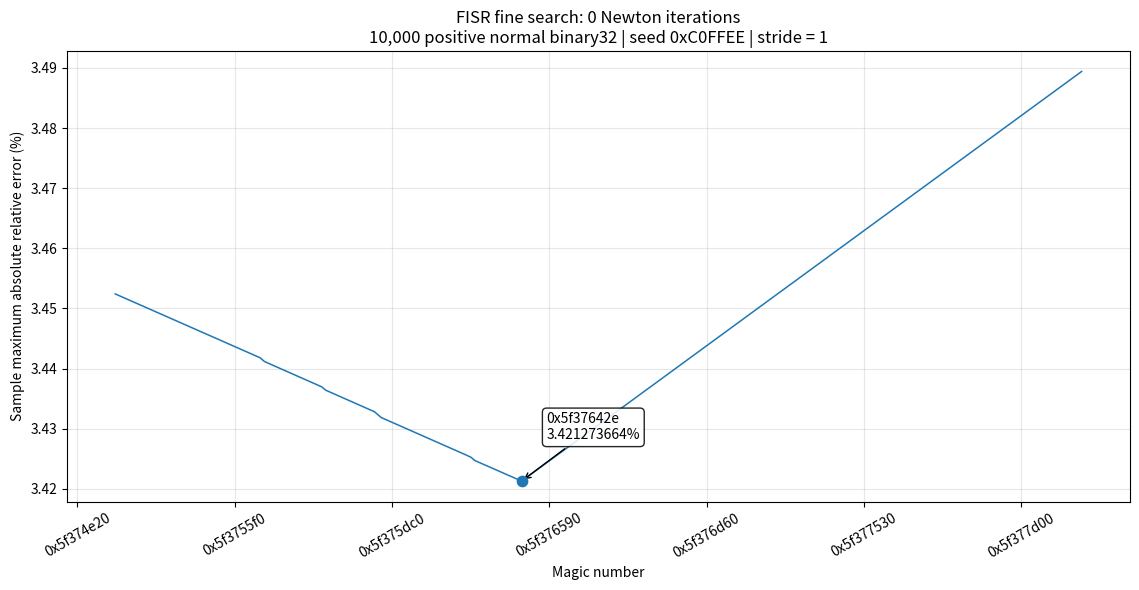
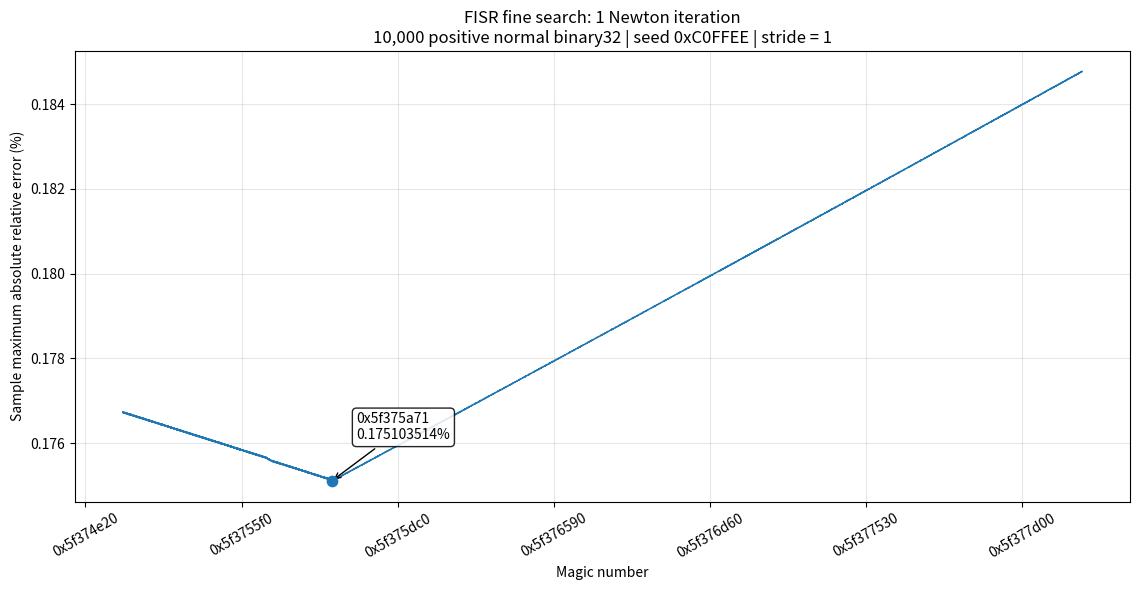
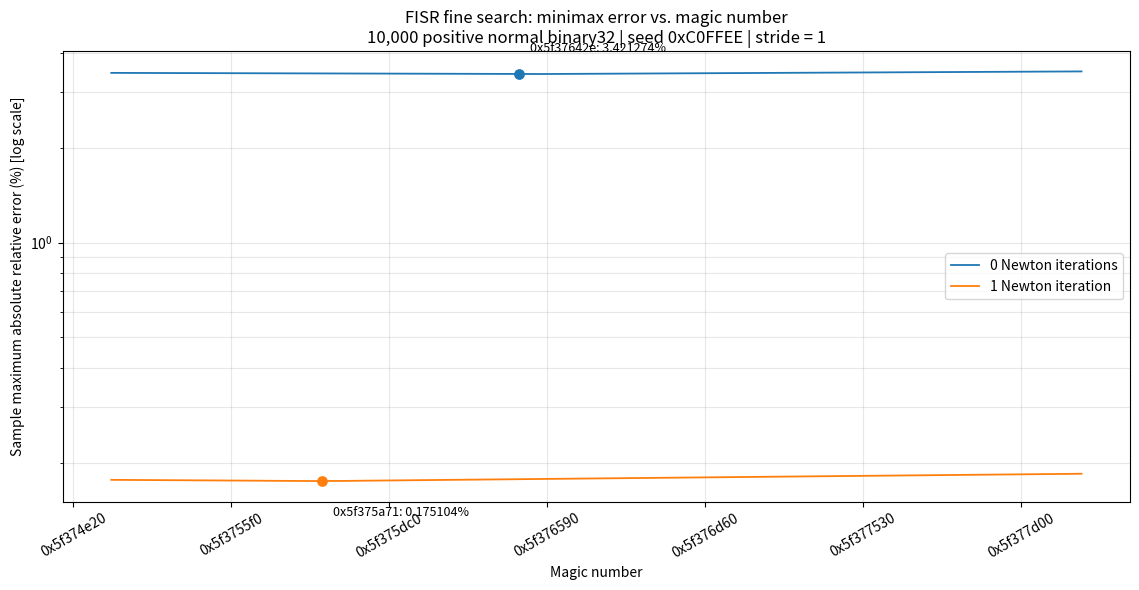

Write Python code to recreate these figures, in order.
#!/usr/bin/env python3
"""Fine-grained FISR minimax search and plots.

Reuses EXACT input generation/semantics from appendix_a_coarse.py:
10_000 uniform-by-bit-pattern positive *normal* float32 values, seed 0xC0FFEE.
Enumerate EVERY magic number from 0x5f375000 through 0x5f377fff.
Compute max absolute relative error before and after one float32 Newton step.

Usage:
    python appendix_b_fine.py
"""

from pathlib import Path
import argparse
import numpy as np
import matplotlib.pyplot as plt
from matplotlib.ticker import FuncFormatter

START = 0x5F375000
END = 0x5F377FFF  # inclusive
SEED = 0xC0FFEE
N = 10_000


def evaluate():
    rng = np.random.default_rng(SEED)
    exponents = rng.integers(1, 255, size=N, dtype=np.uint32)
    fractions = rng.integers(0, 1 << 23, size=N, dtype=np.uint32)
    input_bits = (exponents << np.uint32(23)) | fractions
    inputs = input_bits.view(np.float32)
    reference = 1.0 / np.sqrt(inputs.astype(np.float64))
    shifted_bits = input_bits >> np.uint32(1)
    half_inputs = np.float32(inputs * np.float32(0.5))

    magics = np.arange(START, END + 1, dtype=np.uint32)
    err0 = np.empty(magics.size, dtype=np.float64)
    err1 = np.empty(magics.size, dtype=np.float64)
    worst0 = np.empty(magics.size, dtype=np.uint32)
    worst1 = np.empty(magics.size, dtype=np.uint32)

    for j, magic in enumerate(magics):
        y0 = np.uint32(magic - shifted_bits).view(np.float32)
        re0 = np.abs(y0.astype(np.float64) / reference - 1.0)
        wi0 = int(np.argmax(re0))
        worst0[j] = input_bits[wi0]
        err0[j] = re0[wi0] * 100

        # Match the source C evaluation order, rounding each operation to float32:
        # x2 = x * 0.5f
        # y1 = y0 * (1.5f - ((x2 * y0) * y0))
        t = np.float32(np.float32(half_inputs * y0) * y0)
        y1 = np.float32(y0 * np.float32(np.float32(1.5) - t))
        re1 = np.abs(y1.astype(np.float64) / reference - 1.0)
        wi1 = int(np.argmax(re1))
        worst1[j] = input_bits[wi1]
        err1[j] = re1[wi1] * 100

    return magics, err0, err1, worst0, worst1


def plot(magics, e0, e1, output: Path, which: int):
    fig, ax = plt.subplots(figsize=(11.5, 6))
    y = [e0, e1][which]
    best = int(np.argmin(y))
    ax.plot(magics, y, linewidth=1.1)
    ax.scatter([magics[best]], [y[best]], s=55, zorder=4)
    ax.annotate(f"0x{int(magics[best]):08x}\n{y[best]:.9f}%",
                (magics[best], y[best]), xytext=(18, 30),
                textcoords="offset points",
                arrowprops=dict(arrowstyle="->", lw=1.0),
                bbox=dict(boxstyle="round,pad=0.3", facecolor="white", alpha=0.86))
    ax.set_title(f"FISR fine search: {which} Newton iteration{'s' if which != 1 else ''}\n"
                 f"10,000 positive normal binary32 | seed 0xC0FFEE | stride = 1")
    ax.set_xlabel("Magic number")
    ax.set_ylabel("Sample maximum absolute relative error (%)")
    ax.xaxis.set_major_formatter(FuncFormatter(lambda v, _: f"0x{int(v):08x}"))
    ax.tick_params(axis="x", rotation=30)
    ax.grid(alpha=0.3)
    fig.tight_layout()
    fig.savefig(output, dpi=180, bbox_inches="tight")
    plt.close(fig)


def plot_both(magics, e0, e1, output: Path):
    fig, ax = plt.subplots(figsize=(11.5, 6))
    ax.plot(magics, e0, lw=1.3, label="0 Newton iterations")
    ax.plot(magics, e1, lw=1.3, label="1 Newton iteration")
    for k, y in [(0, e0), (1, e1)]:
        idx = int(np.argmin(y))
        ax.scatter([magics[idx]], [y[idx]], s=45, zorder=4)
        ax.annotate(f"0x{int(magics[idx]):08x}: {y[idx]:.6f}%",
                    (magics[idx], y[idx]), xytext=(8, 16 if k == 0 else -25),
                    textcoords="offset points", fontsize=9)
    ax.set_yscale("log")
    ax.set_title("FISR fine search: minimax error vs. magic number\n"
                 "10,000 positive normal binary32 | seed 0xC0FFEE | stride = 1")
    ax.set_xlabel("Magic number")
    ax.set_ylabel("Sample maximum absolute relative error (%) [log scale]")
    ax.xaxis.set_major_formatter(FuncFormatter(lambda v, _: f"0x{int(v):08x}"))
    ax.tick_params(axis="x", rotation=30)
    ax.grid(alpha=0.3, which="both")
    ax.legend()
    fig.tight_layout()
    fig.savefig(output, dpi=180, bbox_inches="tight")
    plt.close(fig)


def main():
    parser = argparse.ArgumentParser(description=__doc__)
    parser.add_argument("--output-dir", type=Path, default=Path("."))
    args = parser.parse_args()
    out = args.output_dir
    out.mkdir(parents=True, exist_ok=True)

    magics, e0, e1, worst0, worst1 = evaluate()
    idx0 = int(np.argmin(e0))
    idx1 = int(np.argmin(e1))
    print(f"Search: 0x{START:08x} .. 0x{END:08x} (inclusive), {len(magics)} values")
    for n, e, wi, worst in [(0, e0, idx0, worst0), (1, e1, idx1, worst1)]:
        tie_count = int(np.count_nonzero(e == e[wi]))
        print(f"{n} Newton: winner 0x{int(magics[wi]):08x}, "
              f"sample minimax = {e[wi]:.12f}%, "
              f"worst sampled input bits = 0x{int(worst[wi]):08x}, "
              f"ties = {tie_count}")
    csv = out / "fisr_minimax_fine.csv"
    with csv.open("w") as fp:
        fp.write("magic,error0_max_pct,error1_max_pct,worst_input0_bits,worst_input1_bits\n")
        for m, v0, v1, w0, w1 in zip(magics, e0, e1, worst0, worst1):
            fp.write(f"0x{int(m):08x},{v0:.12f},{v1:.12f},0x{int(w0):08x},0x{int(w1):08x}\n")
    plot(magics, e0, e1, out / "fisr_minimax_fine_0_newton.png", 0)
    plot(magics, e0, e1, out / "fisr_minimax_fine_1_newton.png", 1)
    plot_both(magics, e0, e1, out / "fisr_minimax_fine_comparison.png")
    print("Saved plots and CSV to", out)

if __name__ == "__main__":
    main()
